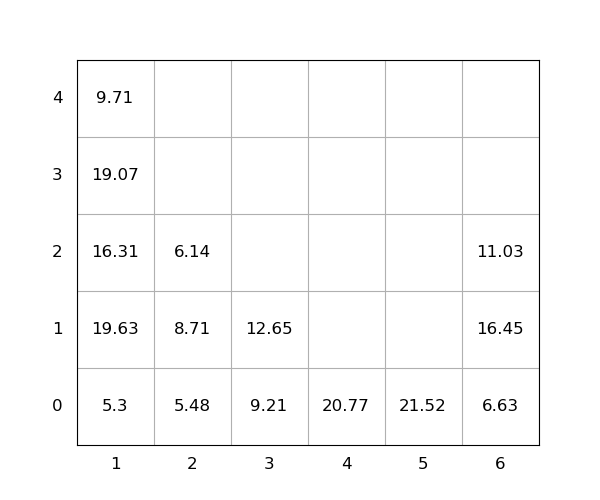

The table this chart was drawn from, first rows:
idx, loc_x, loc_y, loc_z, weight, seq, emerg, reloc, size(ft)
1, 6, 0, 0, 6.63, 0, 0, 1.0, 20
2, 1, 0, 0, 5.3, 0, 0, 0, 20
3, 1, 0, 1, 19.63, 0, 0, 1.0, 20
4, 6, 0, 1, 16.45, 0, 0, 1.0, 20
5, 6, 0, 2, 11.03, 0, 0, 1.0, 20
6, 1, 0, 2, 16.31, 1, 0, 1.0, 20
7, 3, 0, 0, 9.21, 2, 0, 0, 20
8, 1, 0, 3, 19.07, 3, 0, 1.0, 20
9, 1, 0, 4, 9.71, 4, 0, 1.0, 20
10, 2, 0, 0, 5.48, 5, 0, 0, 20
11, 3, 0, 1, 12.65, 6, 0, 0, 20
12, 2, 0, 1, 8.71, 7, 0, 1.0, 20
13, 5, 0, 0, 21.52, 8, 0, 0, 20
14, 4, 0, 0, 20.77, 9, 0, 0, 20
15, 2, 0, 2, 6.14, 10, 0, 1.0, 20
